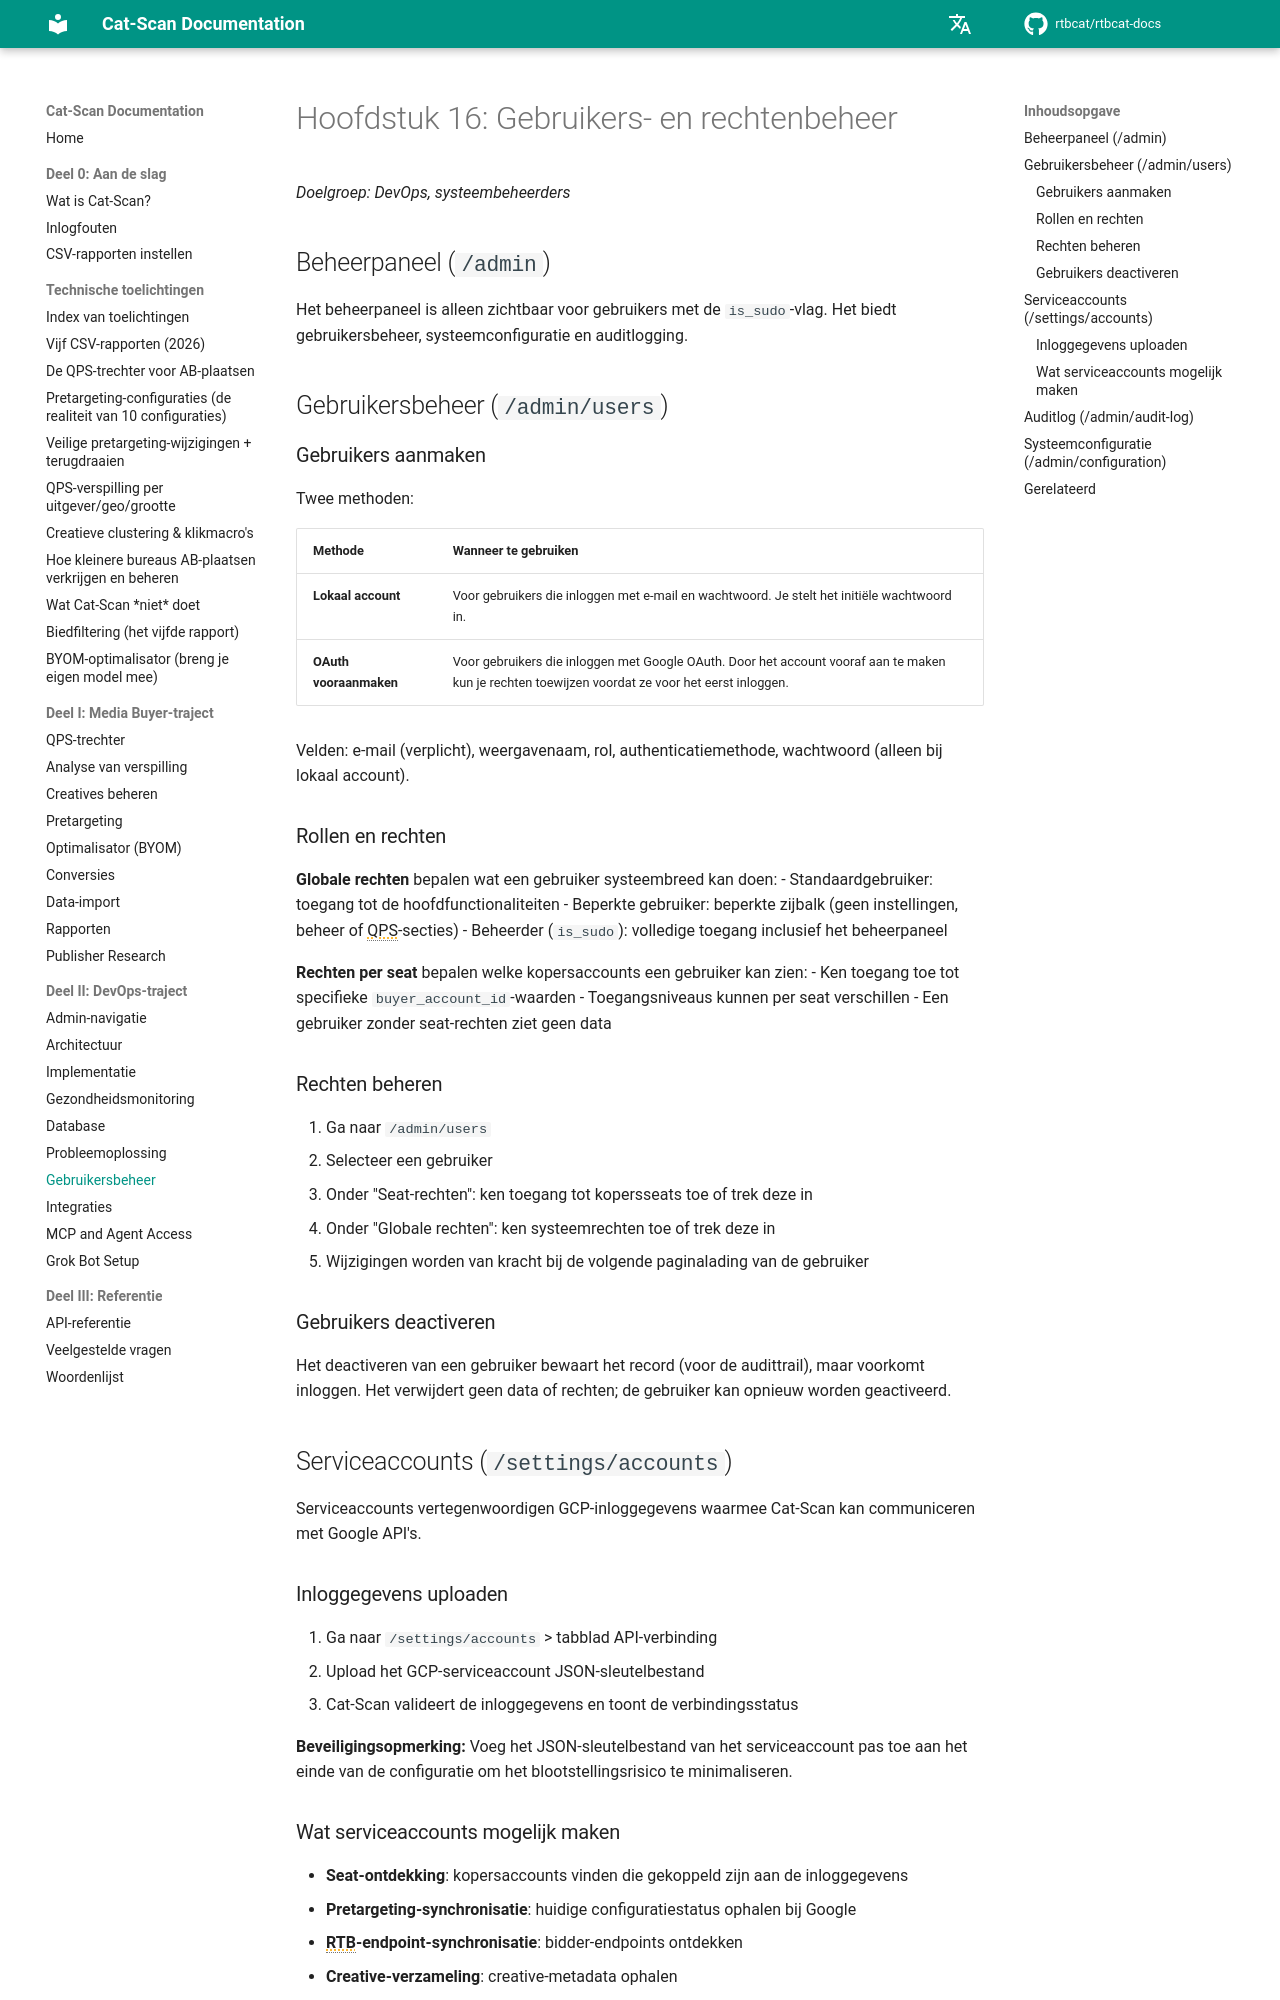

repository: rtbcat/rtbcat-docs · page: nl/16-user-admin/index.html · generator: mkdocs

# Hoofdstuk 16: Gebruikers- en rechtenbeheer

*Doelgroep: DevOps, systeembeheerders*

## Beheerpaneel (`/admin`)

Het beheerpaneel is alleen zichtbaar voor gebruikers met de `is_sudo`-vlag. Het biedt gebruikersbeheer, systeemconfiguratie en auditlogging.

## Gebruikersbeheer (`/admin/users`)

### Gebruikers aanmaken

Twee methoden:

| Methode | Wanneer te gebruiken |
|---------|----------------------|
| **Lokaal account** | Voor gebruikers die inloggen met e-mail en wachtwoord. Je stelt het initiële wachtwoord in. |
| **OAuth vooraanmaken** | Voor gebruikers die inloggen met Google OAuth. Door het account vooraf aan te maken kun je rechten toewijzen voordat ze voor het eerst inloggen. |

Velden: e-mail (verplicht), weergavenaam, rol, authenticatiemethode, wachtwoord (alleen bij lokaal account).

### Rollen en rechten

**Globale rechten** bepalen wat een gebruiker systeembreed kan doen:
- Standaardgebruiker: toegang tot de hoofdfunctionaliteiten
- Beperkte gebruiker: beperkte zijbalk (geen instellingen, beheer of QPS-secties)
- Beheerder (`is_sudo`): volledige toegang inclusief het beheerpaneel

**Rechten per seat** bepalen welke kopersaccounts een gebruiker kan zien:
- Ken toegang toe tot specifieke `buyer_account_id`-waarden
- Toegangsniveaus kunnen per seat verschillen
- Een gebruiker zonder seat-rechten ziet geen data

### Rechten beheren

1. Ga naar `/admin/users`
2. Selecteer een gebruiker
3. Onder "Seat-rechten": ken toegang tot kopersseats toe of trek deze in
4. Onder "Globale rechten": ken systeemrechten toe of trek deze in
5. Wijzigingen worden van kracht bij de volgende paginalading van de gebruiker

### Gebruikers deactiveren

Het deactiveren van een gebruiker bewaart het record (voor de audittrail), maar voorkomt inloggen. Het verwijdert geen data of rechten; de gebruiker kan opnieuw worden geactiveerd.

## Serviceaccounts (`/settings/accounts`)

Serviceaccounts vertegenwoordigen GCP-inloggegevens waarmee Cat-Scan kan communiceren met Google API's.

### Inloggegevens uploaden

1. Ga naar `/settings/accounts` > tabblad API-verbinding
2. Upload het GCP-serviceaccount JSON-sleutelbestand
3. Cat-Scan valideert de inloggegevens en toont de verbindingsstatus

**Beveiligingsopmerking:** Voeg het JSON-sleutelbestand van het serviceaccount pas toe aan het einde van de configuratie om het blootstellingsrisico te minimaliseren.
